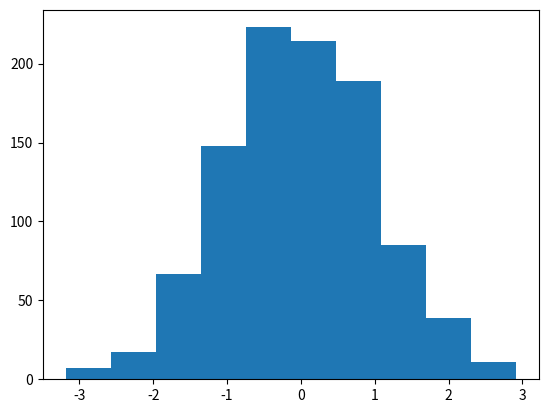

Python code for this plot: (Note: this script raises an exception after producing the figure.)
"""
scipy 패키지의 확률분포 검정
1. 정규 분포 검정 : 연속 변수의 확률 분포
    - 연속확률분포 : 정규분포, 균등분포, 카이제곱, T/Z/F 분포

2. 이항 분포 검정 : 두 가지 분포의 확률 분포
    - 이산확률분포 : 베르누이분포, 이항분포, 포아송분포
"""
from scipy import stats  # 확률분포 검정
import numpy as np
import matplotlib.pyplot as plt

# 1. 정규분포 검정
# 1) 정규분포 객체 생성
mu = 0
std = 1
std_norm = stats.norm(mu, std)

# 2) 정규분포 확률변수
N = 1000
norm_data = std_norm.rvs(N)  # 시뮬레이션 : 1000개 난수 생성

# 3) 히스토그램
plt.hist(norm_data)
plt.show()

# 4) 정규성 검정
# 귀무가설(H0) : 정규분포와 차이가 없다.
stat, pvalue = stats.shapiro(norm_data)
# (0.9975658059120178, 0.1442166566848755) : (검정 통계량,  p-value)

# 방법1) stat <= abs(1.96) : 채택역
print(f"검정통계량 : {format(stat, '.5f')}")
# 방법2) pvalue >= 0.05 : 채택역
print(f"p-value : {format(pvalue, '.5f')}")


# 2. 이항분포 검정 : 2가지(성공/실패) 범주의 확률분포 + 가설검정
"""
- 베르누이 분포 : 이항변수(성공 or 실패)에서 성공(1)이 나올 확률분포
- 이항분포 : 베르누이 분포에 시행횟수(N)을 적용한 확률분포(모수 : P, N)

ex) P = 게임에 이길 확률(40%), N = 시행횟수(100) -> 성공횟수(?)
"""
N = 100
P = 0.4

# 1) 베르누이 분포 확률변수
x = stats.bernoulli(P).rvs(N)  # 0(실패) or 1(성공)

# 2) 성공횟수
x_succ = np.count_nonzero(x)
print(x_succ)

# 3) 이항분포 검정 : 이항분포에 대한 가설검정
# 귀무가설 : 게임에 이길 확률은 40%와 다르지 않다.
pvalue = stats.binom_test(x=x_succ, n=N, p=0.4, alternative='two-sided')
print(pvalue)

if pvalue >= 0.05:
    print('게임에 이길 확률은 40%와 다르지 않다.')
else:
    print('게임에 이길 확률은 40%와 다르다고 볼 수 있다.')